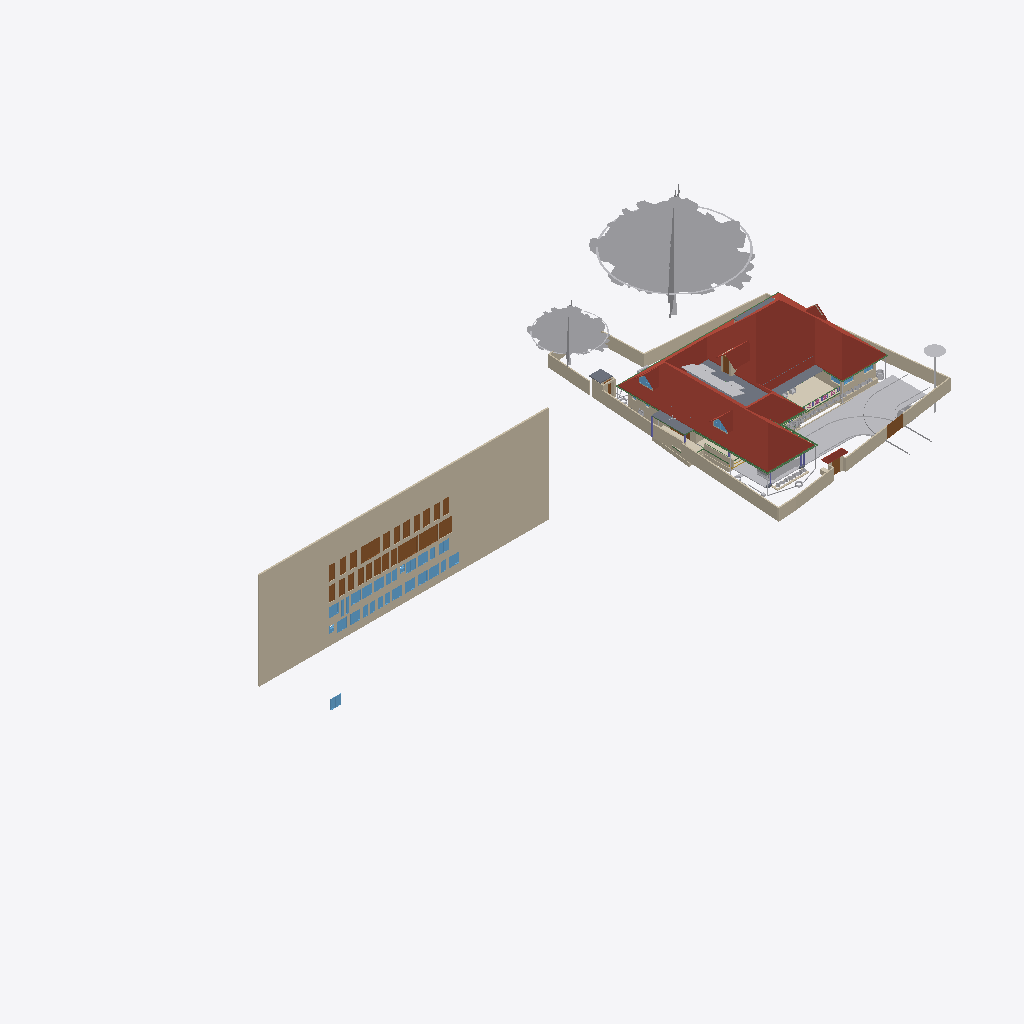
Isometric view of an IFC building model (IFC-SPF (STEP), schema IFC4X3, length unit metre), seen from the south-west, elements coloured by IFC class (only those large enough to see are counted): 38 walls (beige), 32 windows (light blue), 28 doors (brown), 24 other elements (light grey), 10 beams (green), 6 roofs (red-brown), 5 slabs (grey), 2 coverings (cream), 1 column (violet).
Extent 101.4 m × 45.8 m × 45.1 m (x, y, z). Storeys (10): GF at 0.00 m; 00 at 0.00 m; FFtop at 0.00 m; GFLintel at 0.00 m; FF at 0.00 m; Footing at 0.00 m; Verandah at 0.00 m; Plumbing at 0.00 m; schedule at 0.00 m; Electrical at 0.00 m. Elements (2656): 483 IfcSystemFurnitureElement, 465 IfcBuildingElementProxy, 292 IfcWall, 253 IfcBeam, 228 IfcCovering, 157 IfcSwitchingDevice, 86 IfcLightFixture, 79 IfcPipeSegment, 59 IfcOutlet, 57 IfcFurniture, 55 IfcGeographicElement, 55 IfcWindow.

HEADER;
FILE_DESCRIPTION(('ViewDefinition[DesignTransferView]'),'2;1');
FILE_NAME('Sreekesh.ifc','2026-06-22T16:15:30+05:30',(),(),'IfcOpenShell 0.8.5','Bonsai 0.8.5','Nobody');
FILE_SCHEMA(('IFC4X3'));
ENDSEC;
DATA;
#1=IFCPROJECT('0aPvmvJuf5owphcfiKWAsN',$,'My Project',$,$,$,$,(#14,#26),#9);
#30=IFCSITE('3jTVXq97zE2OZTfzZH9iYT',$,'My Site',$,$,#53,$,$,$,$,$,$,$,$);
#211744=IFCSITE('2pH2ecD1v9bgK8psTEcl$_',$,'Site',$,$,#547284,#211754,$,$,(8,52,49,300000),(76,38,36,300000),$,$,$);
#36=IFCBUILDING('3Bt1MypEf4fuqFfshm9kTs',$,'My Building',$,$,#59,$,$,$,$,$,$);
#333137=IFCBUILDING('2u05Cn$TD6OPdaLJzvNsxO',$,'GFWall',$,$,#507878,$,$,$,$,$,$);
#339211=IFCBUILDING('002Xt49mzDahM74jmffgUi',$,'GF-P',$,$,#507873,$,$,$,$,$,$);
#42=IFCBUILDINGSTOREY('3Yt8GBe1vE1Byt_$JKaQnQ',$,'GF',$,$,#509173,$,$,$,$);
#8023=IFCBUILDINGSTOREY('3LNq90aff4Xhn4xfthWyFx',$,'00',$,$,#8039,$,$,$,$);
#71986=IFCBUILDINGSTOREY('1ZF$IMkzjA5efl8XVVA8ry',$,'FFtop',$,$,#508468,$,$,$,$);
#72129=IFCBUILDINGSTOREY('1Nt2vvvNTB5u0X$NIke4ti',$,'GFLintel',$,$,#510858,$,$,$,$);
#83382=IFCBUILDINGSTOREY('2do7yjy$r1eOSN7_GxsK9f',$,'FF',$,$,#508248,$,$,$,$);
#301077=IFCBUILDINGSTOREY('1n3LFyF6X708Cvo1r86gbR',$,'Footing',$,$,#508478,$,$,$,$);
#360055=IFCBUILDINGSTOREY('2kU8qRmBnF7foRmD37T33I',$,'Verandah',$,$,#360071,$,$,$,$);
#367233=IFCBUILDINGSTOREY('3r39yX7tr10xAjP1zlM9FN',$,'Plumbing',$,$,#367249,$,$,$,$);
#436766=IFCBUILDINGSTOREY('2CUKbd$of0Yx1yz6tYDaJY',$,'schedule',$,$,#511718,$,$,$,$);
#442969=IFCBUILDINGSTOREY('0sffW$JV12jOzJZIPBAWvQ',$,'Electrical',$,$,#442985,$,$,$,$);
#436236=IFCWALL('0fO5bxiLf2rPrmsDIadgTP',$,'Wall',$,$,#511723,#436242,$,$);
#555419=IFCROOF('1Q4VQk1YHFF9Ikj7y4jhXy',$,'Main Roof',$,$,#555425,#555420,$,.GABLE_ROOF.);
#158109=IFCGEOGRAPHICELEMENT('1ICn9VC11DLu$jSeyjW6na',$,'GeographicElement',$,$,#159277,#158141,$,$);
#363541=IFCCOURSE('0hYJyXEsXANxqeScN2ddTn',$,'Course',$,$,#552989,#363556,$,$);
#158156=IFCGEOGRAPHICELEMENT('2JlHSkVhjCZPlJyc1W8A6K',$,'GeographicElement',$,$,#159282,#158188,$,$);
#285749=IFCWALL('23M4dZECv7RPP4RWKkyrhY',$,'Wall.082',$,$,#435018,#285760,$,$);
#65997=IFCWALL('1DC2$ngnnDR8Q9h6mAR0js',$,'Wall',$,$,#345521,#66003,$,$);
#222195=IFCWALL('2ixJvC9dH599amejUM2w6G',$,'Wall',$,$,#293165,#222215,$,$);
#345031=IFCCOVERING('3RPlCoLTXEkg2LQ5VmhLHT',$,'Covering',$,$,#361378,#345042,$,$);
#66022=IFCWALL('2FUeR5sFb9uwjJGdeVWABU',$,'Wall',$,$,#431152,#66028,$,$);
#5763=IFCSLAB('2k1_QIQ_vEheGYBKPFgtqG',$,'Slab',$,$,#508328,#5774,$,$);
#226167=IFCWALL('1JVywoPUH41xuuLQv_Mf23',$,'Wall.082',$,$,#434788,#226178,$,$);
#65878=IFCWALL('1RxXXtAKb3$uqm3spal5Ab',$,'Wall.049',$,$,#434824,#65884,$,$);
#110356=IFCWALL('3Jc2L501zCIf2lBfrewdbK',$,'Wall',$,$,#434868,#110367,$,$);
#345472=IFCWALL('0yhntx_XHBtOwqFxJIUy0e',$,'Wall.082',$,$,#345566,#345483,$,$);
#578743=IFCCOURSE('10JQwc8Rj1DhdDleds_4eD',$,'Course',$,$,#579139,#578764,$,$);
#219358=IFCROOF('2NvTBbesP9PgYEhMlxRBaG',$,'Roof',$,$,#508323,#219392,$,.GABLE_ROOF.);
#106476=IFCSLAB('3SWoLdiHLDExF96lrfPbJY',$,'Slab',$,$,#510868,#106487,$,$);
#285691=IFCWALL('3FXX66X1H7gQUhINB1ZqHj',$,'Wall.082',$,$,#434912,#285702,$,$);
#2872=IFCWALL('0VICnwrYLCM9IhHcjSiD9g',$,'Wall',$,$,#507923,#2879,$,$);
#470777=IFCDOOR('0t87$1_hz87gsqjjPaod5f',$,'Door',$,$,#471132,#474671,'20',2.09999990463257,1.20000004768372,$,$,$);
#106448=IFCSLAB('1GhnzeWbD1FR$mVw6S$mla',$,'Slab',$,$,#510863,#106464,$,$);
#146729=IFCVEHICLE('0zRPRsukT96P6cuFPGiKs1',$,'Vehicle',$,$,#189086,#146742,$,$);
#437505=IFCDOOR('3Vw79$mJ981wtZ4gjDcwpp',$,'Door',$,$,#441913,#474619,'04',2.09999990463257,1.20000004768372,$,$,$);
#470811=IFCDOOR('2sEs1R1lb5Jhf2YwHu_NhE',$,'Door',$,$,#471147,#474708,'21',2.09999990463257,1.20000004768372,$,$,$);
#532060=IFCGEOGRAPHICELEMENT('1VW7zlP9bBSxb2PxGzOpUg',$,'Theng','21ida, 65c',$,#532078,#532059,$,.VEGETATION.);
#3151=IFCWALL('2frHB1bR9FtP23RXamn7Ko',$,'Wall',$,$,#508018,#3162,$,$);
#109955=IFCWALL('0m53cJKujAOwiy8OxGf4Uf',$,'Wall',$,$,#434806,#109966,$,$);
#217997=IFCROOF('2hcpXsHbj3E8lTGOwf_Twb',$,'Roof',$,$,#508408,#218003,$,.GABLE_ROOF.);
#218560=IFCROOF('2C1nQ2OAXBdxxnXR0n9JKC',$,'Roof',$,$,#508313,#218594,$,.GABLE_ROOF.);
#116735=IFCDOOR('1dZUIR_mr60wAZddeiCYTI',$,'Door',$,$,#281598,#116767,$,1.79999995231628,3.0,$,$,$);
#3520=IFCWALL('1kfIyPN_b4JPSDED46DDvv',$,'Wall',$,$,#507918,#3526,$,$);
#590379=IFCCOVERING('2ZGsMYGazAchJobXoI0Ygv',$,'Covering',$,$,#590422,#590395,$,$);
#309185=IFCWALL('1RTxTTrCL8QeAofqzjoycv',$,'Wall',$,$,#508628,#309196,$,$);
#389139=IFCBEAM('38yYLt849AL9vMzuf_qlJY',$,'Beam',$,$,#511003,#389138,$,$);
#117585=IFCSLAB('00nkzVGuT6heoHGHN6WRGv',$,'Slab',$,$,#508418,#117596,$,$);
#219564=IFCSLAB('3MJkxlHa9Ayv5Szi0695pa',$,'Slab',$,$,#508473,#219578,$,$);
#110251=IFCROOF('2Ww7svPQzEgA_fCzhmYus_',$,'Roof',$,$,#363446,#110283,$,.HIP_ROOF.);
#117253=IFCWALL('2NQIKohcDAsQMbNSTdACJd',$,'Wall.049',$,$,#510658,#117264,$,$);
#206723=IFCBUILDINGELEMENTPROXY('2K1LMOkm11dBWSaNfDUHsX',$,'BuildingElementProxy',$,$,#531325,#206736,$,$);
#388788=IFCBEAM('0CBrXPli9CuuYJqAxGAoT2',$,'Beam',$,$,#510988,#388787,$,$);
#218717=IFCROOF('1hzKHTNaL00O8K0DSnXvur',$,'Roof',$,$,#633399,#218751,$,.GABLE_ROOF.);
#332304=IFCWALL('0ZmojOdCnDxP$iDjWVcZ2G',$,'Wall',$,$,#360087,#332324,$,$);
#72992=IFCWALL('0nKeLZCI54WeIG0cLfl1fW',$,'Wall',$,$,#368846,#73003,$,$);
#441361=IFCWINDOW('3rxiGfLv100Og8luFZP7ej',$,'Window',$,$,#511728,#441369,$,1.5,1.5499999523162842,$,$,$);
#388715=IFCBEAM('3jI7cp3YfEpe0vqGUIgXwj',$,'Beam',$,$,#510963,#388714,$,$);
#437450=IFCDOOR('37YLLyO1T0MRzd$WfncXke',$,'Door',$,$,#441748,#469917,'03',2.09999990463257,1.20000004768372,$,$,$);
#440168=IFCDOOR('05ygje8oDCM8k$DCM_FIgq',$,'Door',$,$,#471102,#468448,'18',2.09999990463257,1.20000004768372,$,$,$);
#438103=IFCDOOR('1W4kbGnrf4BviYzt90euy7',$,'Door',$,$,#470165,#470128,'05',2.09999990463257,1.20000004768372,$,$,$);
#438650=IFCDOOR('3J6pX7wADBiwY7pVd53n9u',$,'Door',$,$,#441928,#470206,'07',2.09999990463257,1.20000004768372,$,$,$);
#438848=IFCDOOR('2HPJSE6uf7U8CSmEi_m1ZG',$,'Door',$,$,#441853,#470236,'09',2.09999990463257,1.20000004768372,$,$,$);
#440030=IFCDOOR('3KL$NcU1T879eGRiUWCmhA',$,'Door',$,$,#471117,#470457,'17',2.09999990463257,1.20000004768372,$,$,$);
#470845=IFCDOOR('0EBcwWEG1BLfBC_Rm2jIl2',$,'Door',$,$,#471162,#471221,'47',2.09999990463257,1.20000004768372,$,$,$);
#189522=IFCBUILDINGELEMENTPROXY('2fyH_FbBX1$e0RliKTBWRO',$,'BuildingElementProxy',$,$,#531320,#189554,$,$);
#472419=IFCWINDOW('0GCLM9tzbEz8ByjWX9sRRM',$,'Window',$,$,#472473,#472433,'26',1.29999995231628,1.54999995231628,$,$,$);
#472356=IFCWINDOW('0ryRUBqR17Fvdx1isygBpA',$,'Window',$,$,#472418,#472378,'25',1.29999995231628,1.54999995231628,$,$,$);
#473039=IFCWINDOW('3I0jIeasz9bPnd$EPsjU7w',$,'Window',$,$,#473758,#473053,'34',1.29999995231628,1.54999995231628,$,$,$);
#473132=IFCWINDOW('0ewWO9aRTEiu2DgmtsmmdL',$,'Window',$,$,#473186,#473146,'36',1.29999995231628,1.54999995231628,$,$,$);
#473534=IFCWINDOW('11Ns6xH_X2POblD9oamnOW',$,'Window',$,$,#473588,#473548,'43',1.29999995231628,1.54999995231628,$,$,$);
#473644=IFCWINDOW('0qPJyvNrnBPOwoE6u111LD',$,'Window',$,$,#473768,#473658,'45',1.29999995231628,1.54999995231628,$,$,$);
#473774=IFCWINDOW('0z6Mla7555BeT2xgOSIEjn',$,'Window',$,$,#473828,#473788,'47',1.29999995231628,1.54999995231628,$,$,$);
#441389=IFCWINDOW('1uIrQzLwb0FBf4o$gkmCiN',$,'Window',$,$,#442003,#472145,'22',1.29999995231628,1.54999995231628,$,$,$);
#472474=IFCWINDOW('1MxAzrC09ESQOos8fKjYKU',$,'Window',$,$,#472528,#472488,'27',1.29999995231628,1.54999995231628,$,$,$);
#472861=IFCWINDOW('3UJpKkISXCVxpeMHT8_AWt',$,'Window',$,$,#511733,#472875,'31',1.29999995231628,1.54999995231628,$,$,$);
#472929=IFCWINDOW('3ZxmguW$r6rgD8U6rsHeov',$,'Window',$,$,#473033,#472943,'32',1.29999995231628,1.54999995231628,$,$,$);
#473187=IFCWINDOW('2n3dOUsTbEjAw1t_1b0qHk',$,'Window',$,$,#473241,#473201,'37',1.29999995231628,1.54999995231628,$,$,$);
#473479=IFCWINDOW('28ovQprHX7H9ZCBnrN8ydw',$,'Window',$,$,#473533,#473493,'42',1.29999995231628,1.54999995231628,$,$,$);
#473589=IFCWINDOW('1lZG8N2onCAgw6Wp2oBrNS',$,'Window',$,$,#473643,#473603,'44',1.29999995231628,1.54999995231628,$,$,$);
#116971=IFCWALL('08FBn4OWj7ogBqhIhITLuq',$,'Wall.049',$,$,#510673,#116982,$,$);
#439176=IFCDOOR('1NZwsCyRPA_Rvuq6ikN8ou',$,'Door',$,$,#441943,#470277,'11',2.09999990463257,1.20000004768372,$,$,$);
#439604=IFCDOOR('0QS2XabDX52xoB56jEdYKn',$,'Door',$,$,#441868,#470307,'12',2.09999990463257,1.20000004768372,$,$,$);
#439877=IFCDOOR('1ohfLK289CGQgvLo23Ub_B',$,'Door',$,$,#441793,#470397,'15',2.09999990463257,1.20000004768372,$,$,$);
#146896=IFCDOOR('233Y4LKh93tgjzr0JDxIFw',$,'Door',$,$,#348594,#468928,$,2.09999990463257,1.20000004768372,$,$,$);
#438749=IFCDOOR('0$8DVY4oP3JO_c4OhxM5aR',$,'Door',$,$,#441838,#469108,'08',2.09999990463257,1.20000004768372,$,$,$);
#438910=IFCDOOR('2_EdLDw6f7cw9b3egCOt52',$,'Door',$,$,#441778,#469244,'10',2.09999990463257,1.20000004768372,$,$,$);
#437395=IFCDOOR('2VOTDILfv12gFz9g4dV8WW',$,'Door',$,$,#441733,#469884,'02',2.09999990463257,1.20000004768372,$,$,$);
#436799=IFCDOOR('0XlfQQ3kH9bQ4xqE2F$NJd',$,'Door',$,$,#469873,#469836,'01',2.09999990463257,1.20000004768372,$,$,$);
#438349=IFCDOOR('2bR2Lz4dfAH9NgHBO7V5eF',$,'Door',$,$,#441823,#470176,'06',2.09999990463257,1.20000004768372,$,$,$);
#439712=IFCDOOR('1r8n9ueob9YhwGM$AZbf6r',$,'Door',$,$,#441958,#470337,'13',2.09999990463257,1.20000004768372,$,$,$);
#439815=IFCDOOR('2VNwutCjrDBfJLcvmkUCbO',$,'Door',$,$,#441883,#470367,'14',2.09999990463257,1.20000004768372,$,$,$);
#439989=IFCDOOR('0D4N6xcBrEcv7IQhny9OtU',$,'Door',$,$,#471087,#470427,'16',2.09999990463257,1.20000004768372,$,$,$);
#440204=IFCDOOR('0HjACDWSL4vgj3$kRw90ep',$,'Door',$,$,#471072,#470496,'19',2.09999990463257,1.20000004768372,$,$,$);
#470879=IFCDOOR('3uBzIOBwv9KRz8nGRgS45n',$,'Door',$,$,#471177,#471251,'48',2.09999990463257,1.20000004768372,$,$,$);
#328429=IFCWALL('2kbqNKfzvEQ9JHWg3KnlRz',$,'Wall',$,$,#360107,#328449,$,$);
#111610=IFCDOOR('0JnVCEbZ93QxaghwOdNV45',$,'Door',$,$,#222491,#363404,$,2.09999990463257,1.20000004768372,$,$,$);
#578551=IFCWALL('3M_0KDf$P8_e6nv0RxeMA_',$,'Wall',$,$,#578974,#578571,$,$);
#327474=IFCWALL('2U4iGMjzz8RwTIGrH2ENgx',$,'Wall',$,$,#360262,#327494,$,$);
#357747=IFCWINDOW('0unPHkQknB1wc7pxPHjPGP',$,'Window',$,$,#508403,#357760,$,$,$,$,$,$);
#218541=IFCWINDOW('21qcPfDRT2hPC8Z6tF6XzK',$,'Window',$,$,#508308,#218554,$,$,$,$,$,$);
#101757=IFCWALL('3Re5U6AfH5hRjhCU8HzlUQ',$,'Wall',$,$,#149415,#101777,$,$);
#388576=IFCBEAM('2yIyVaMgz8tR0CuDvbao9K',$,'Beam',$,$,#510968,#388575,$,$);
#106524=IFCSOLARDEVICE('3S6vjv$5jE1uGxlQ_RICMy',$,'SolarDevice',$,$,#508253,#106556,$,$);
#106615=IFCSOLARDEVICE('0CbIHREHr2w9gh5lx0_n0D',$,'SolarDevice',$,$,#508273,#106632,$,$);
#106669=IFCSOLARDEVICE('3CH4PS5oz4_xvHOpIILxvJ',$,'SolarDevice',$,$,#508288,#106686,$,$);
#327285=IFCWALL('1vo4h6gUf99v7g_hI2dwLe',$,'Wall',$,$,#360257,#327305,$,$);
#106579=IFCSOLARDEVICE('1xWH0eIEnB$BgsSW0yRufF',$,'SolarDevice',$,$,#508263,#106596,$,$);
#106597=IFCSOLARDEVICE('1JeFrLyoz5IhCtXWc_EtwE',$,'SolarDevice',$,$,#508268,#106614,$,$);
#106895=IFCSOLARDEVICE('3hGn0pNNz3NwRu5qnQ1KkQ',$,'SolarDevice',$,$,#508293,#106912,$,$);
#106913=IFCSOLARDEVICE('3N6FBuwFX6eRZQfWUTehiA',$,'SolarDevice',$,$,#508298,#106930,$,$);
#106561=IFCSOLARDEVICE('2N7C3uFTr0ovBcfJ26O6Lk',$,'SolarDevice',$,$,#508258,#106578,$,$);
#106633=IFCSOLARDEVICE('3nYAYQFdT0Hu3774nkbnMA',$,'SolarDevice',$,$,#508278,#106650,$,$);
#106651=IFCSOLARDEVICE('3GkHrXcpz9luFJaFckT4XJ',$,'SolarDevice',$,$,#508283,#106668,$,$);
#455969=IFCWALL('10vr2jrxH5u9xDp2P5Tk9Y',$,'Wall',$,$,#509053,#455989,$,$);
#388934=IFCBEAM('02028txQrArOf6QyRmi8S_',$,'Beam',$,$,#510993,#388933,$,$);
#388502=IFCBEAM('35uj72bWH5VeeE5oLL9s_t',$,'Beam',$,$,#510958,#388501,$,$);
#65947=IFCWALL('08s$eE7qfC1vtHJbeTdsNK',$,'Wall',$,$,#434943,#65953,$,$);
#389073=IFCBEAM('1SW1UMPTn6IukCzEsXMMce',$,'Beam',$,$,#510998,#389072,$,$);
#473242=IFCWINDOW('1gX6TXdPf9AO4DNYBx2gS1',$,'Window',$,$,#528392,#473278,'38',1.29999995231628,1.54999995231628,$,$,$);
#472633=IFCWINDOW('0Zl2gE8_586PvBdKooVPGr',$,'Window',$,$,#472761,#472691,'29',1.29999995231628,1.54999995231628,$,$,$);
#473319=IFCWINDOW('1zR4pmTQH9$B7C01p1Qh6Y',$,'Window',$,$,#473373,#473333,'39',1.29999995231628,1.54999995231628,$,$,$);
#473374=IFCWINDOW('2BTWCkad52rRnR2lhAJRnt',$,'Window',$,$,#473428,#473388,'40',1.29999995231628,1.54999995231628,$,$,$);
#473429=IFCWINDOW('2dzOHbFk98Zx2bSaCiLBYU',$,'Window',$,$,#473698,#473443,'41',1.29999995231628,1.54999995231628,$,$,$);
#473699=IFCWINDOW('2YOiOVaET4gOMuWXCG8Xoa',$,'Window',$,$,#473773,#473713,'46',1.29999995231628,1.54999995231628,$,$,$);
#414475=IFCWASTETERMINAL('1uBGk1gxzE9hTrqFRynQQB',$,'WasteTerminal',$,$,#532354,#530474,$,$);
#472529=IFCWINDOW('1T4xVqsNn09Q7QANEos0xY',$,'Window',$,$,#472632,#472587,'28',1.29999995231628,1.54999995231628,$,$,$);
#472979=IFCWINDOW('2zT7vXKsv2yOLSfm2klIRE',$,'Window',$,$,#473038,#472993,'33',1.29999995231628,1.54999995231628,$,$,$);
#110674=IFCWALL('1a_hfYQo5DRgtEum677ZGl',$,'Wall',$,$,#292365,#110685,$,$);
#329035=IFCWALL('2$n50xrj53zPnnhI4Jq0HX',$,'Wall',$,$,#360082,#329055,$,$);
#472315=IFCWINDOW('0x22XexIv8lx4ALyuFep0N',$,'Window',$,$,#472355,#472329,'24',1.29999995231628,1.54999995231628,$,$,$);
#472233=IFCWINDOW('2o4E9pPUr5tvLXhqGsnN5n',$,'Window',$,$,#472314,#472270,'23',1.29999995231628,1.54999995231628,$,$,$);
#111126=IFCWALL('11fiDOfq54uheWI4ur$p_M',$,'Wall',$,$,#292347,#111137,$,$);
#4009=IFCWALL('2lHSG51rHEfeNsY_Rnf304',$,'Wall',$,$,#507888,#4020,$,$);
#26789=IFCDOOR('3HF$fS8tX7kw4y81dHWRkr',$,'Door',$,$,#496618,#514869,'04',2.25,3.0,$,$,$);
#327732=IFCBEAM('3LAC8rAaD0M95EF$UDM7CJ',$,'Beam',$,$,#632819,#327751,$,$);
#226380=IFCCOLUMN('1sDYwOA5r3nwjHRU7tM1Mo',$,'Column',$,$,#509863,#226391,$,$);
#117002=IFCWALL('2_YAAq8JL4QhCYm3Y6yZZ5',$,'Wall.049',$,$,#510663,#117013,$,$);
#455733=IFCWALL('1_lkS15SzFbRpeNiLwhyGU',$,'Wall',$,$,#508943,#455753,$,$);
#102201=IFCWALL('1d8KAB1ef84Bs8SUdT2bKV',$,'Wall',$,$,#508348,#102212,$,$);
#117669=IFCDOOR('1Oy85YKxL61PqzyfMMUgcU',$,'Door',$,$,#498586,#469078,$,2.09999990463257,1.0,$,$,$);
#497623=IFCWASTETERMINAL('34NU5aFADBEgYRsNmq3pIl',$,'WasteTerminal',$,$,#532147,#531165,$,$);
#332235=IFCWALL('0WW$1fAGf3sAubsqiDgRRp',$,'Wall',$,$,#360287,#332255,$,$);
#587257=IFCFURNITURE('1m1IDkbbj7A8mHpTp2TFr1',$,'Furniture',$,$,#587627,#587270,$,$);
#102232=IFCWALL('3BbLnMq0r7ivvaULYjF4Vv',$,'Wall',$,$,#508353,#102243,$,$);
#432857=IFCWASTETERMINAL('291ZfaJMX2QgzA0yx6Dgbh',$,'WasteTerminal',$,$,#433019,#531734,$,$);
#29270=IFCWINDOW('3GxmHADO1DPPnexShW0xza',$,'Window',$,$,#616607,#99898,'44',1.5,1.5499999523162842,$,$,$);
#472762=IFCWINDOW('1GHGaSiXnFWuxMJhhdjlFz',$,'Window',$,$,#472860,#472799,'30',1.29999995231628,1.54999995231628,$,$,$);
#99476=IFCWINDOW('0bWf0UbSH5vA18P2wXez2A',$,'Window',$,$,#616577,#99508,'42',1.5,1.5499999523162842,$,.DOUBLE_PANEL_VERTICAL.,$);
#24945=IFCWINDOW('0pIOr8Fwn768Q5gngNrD$h',$,'Window',$,$,#616592,#99803,'43',1.5,1.5499999523162842,$,.DOUBLE_PANEL_VERTICAL.,$);
#473089=IFCWINDOW('1_tLJRJAbCSei9XUsefKNp',$,'Window',$,$,#473763,#473103,'35',1.29999995231628,1.54999995231628,$,$,$);
#628867=IFCWALL('1SfA8Ins5BdBp_BmrW5FTJ',$,'Wall',$,$,#629105,#628887,$,$);
#332339=IFCWALL('06RbKfkVLAig0EUUJcdLY6',$,'Wall',$,$,#360122,#332359,$,$);
#414527=IFCWASTETERMINAL('0v1hqfc$r1$wf5R2fPkqwY',$,'WasteTerminal',$,$,#532285,#530579,$,$);
#49227=IFCBEAM('2GaElzDELAMf9uZ0HgoOwe',$,'Beam',$,$,#509803,#49238,$,$);
#329144=IFCWALL('0XJHmtTfD6sBELqtXy9e2a',$,'Wall',$,$,#360132,#329164,$,$);
#432880=IFCPIPESEGMENT('1rGfJt_$zAiun9MWrboOHJ',$,'PipeSegment',$,$,#433260,#432914,$,.FLEXIBLESEGMENT.);
#327881=IFCBEAM('1z1Atghg99VfW7mInWERK0',$,'Beam',$,$,#632929,#327900,$,$);
ENDSEC;
